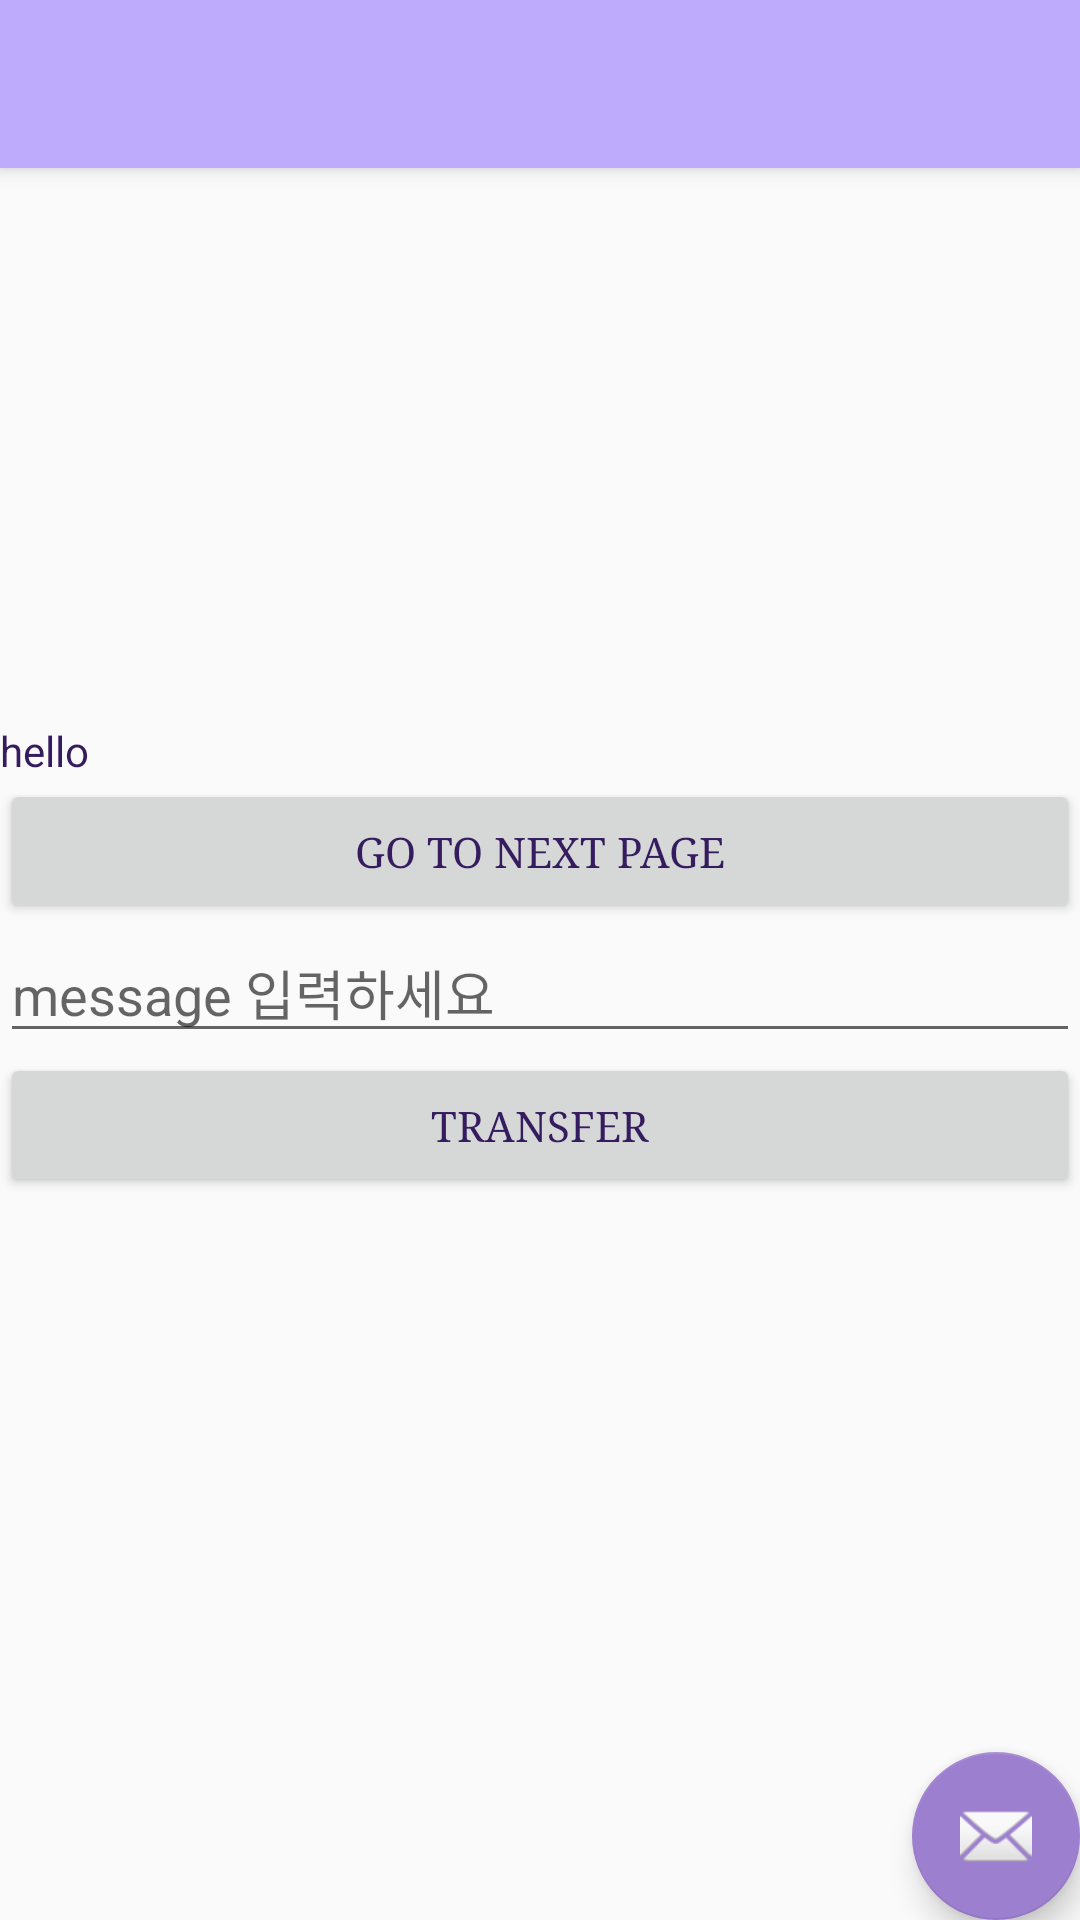

Android layout source for this screen:
<!-- AndroidManifest.xml: application theme AppTheme -->
<!-- res/layout/activity_lab6_1.xml -->
<?xml version="1.0" encoding="utf-8"?>
<androidx.coordinatorlayout.widget.CoordinatorLayout xmlns:android="http://schemas.android.com/apk/res/android"
    xmlns:app="http://schemas.android.com/apk/res-auto"
    xmlns:tools="http://schemas.android.com/tools"
    android:layout_width="match_parent"
    android:layout_height="match_parent"
    tools:context=".Lab6_1">

    <com.google.android.material.appbar.AppBarLayout
        android:layout_width="match_parent"
        android:layout_height="wrap_content"
        android:theme="@style/AppTheme.AppBarOverlay">

        <androidx.appcompat.widget.Toolbar
            android:id="@+id/toolbar"
            android:layout_width="match_parent"
            android:layout_height="?attr/actionBarSize"
            android:background="?attr/colorPrimary"
            app:popupTheme="@style/AppTheme.PopupOverlay" />

    </com.google.android.material.appbar.AppBarLayout>

    <include layout="@layout/content_lab6_1" />


    <com.google.android.material.floatingactionbutton.FloatingActionButton
        android:id="@+id/fab"
        android:layout_width="wrap_content"
        android:layout_height="wrap_content"
        android:layout_gravity="bottom|end"
        android:layout_margin="@dimen/fab_margin"
        app:srcCompat="@android:drawable/ic_dialog_email" />

</androidx.coordinatorlayout.widget.CoordinatorLayout>
<!-- res/layout/content_lab6_1.xml (included above) -->
<?xml version="1.0" encoding="utf-8"?>
<androidx.coordinatorlayout.widget.CoordinatorLayout xmlns:android="http://schemas.android.com/apk/res/android"
    xmlns:app="http://schemas.android.com/apk/res-auto"
    xmlns:tools="http://schemas.android.com/tools"
    android:layout_width="match_parent"
    android:layout_height="match_parent"
    tools:context=".Lab6_1">


    <LinearLayout
        android:layout_width="match_parent"
        android:layout_height="wrap_content"
        android:layout_gravity="center"
        android:orientation="vertical">

        <TextView
            android:id="@+id/t1"
            android:layout_width="match_parent"
            android:layout_height="wrap_content"
            android:text="hello"/>

        <Button
            android:id="@id/button1"
            android:layout_weight="1"
            android:layout_width="match_parent"
            android:layout_height="wrap_content"
            android:layout_gravity="center"
            android:fontFamily="serif"
            android:onClick="onClick1"
            android:text="Go to Next Page" />

        <EditText
            android:id="@+id/e1"
            android:hint="message 입력하세요"
            android:layout_width="match_parent"
            android:layout_height="wrap_content"
            android:layout_weight="1"
            android:ems="10"
            android:inputType="text" />

        <Button
            android:id="@id/button2"
            android:layout_weight="1"
            android:layout_width="match_parent"
            android:layout_height="wrap_content"
            android:layout_gravity="center"
            android:fontFamily="serif"
            android:onClick="onClick2"
            android:text="Transfer" />
    </LinearLayout>

</androidx.coordinatorlayout.widget.CoordinatorLayout>
<!-- resources referenced by this layout -->
<resources>
  <style name="AppTheme.AppBarOverlay" parent="ThemeOverlay.AppCompat.Dark.ActionBar" />
  <style name="AppTheme.PopupOverlay" parent="ThemeOverlay.AppCompat.Light" />
  <style name="AppTheme" parent="Theme.AppCompat.Light.DarkActionBar">
          
          <item name="colorPrimary">#BFABFC</item>
          <item name="colorPrimaryDark">#9786DF</item>
          <item name="colorAccent">#9D7FCF</item>
          <item name="android:textColor">#351C5E</item>
      </style>
</resources>
